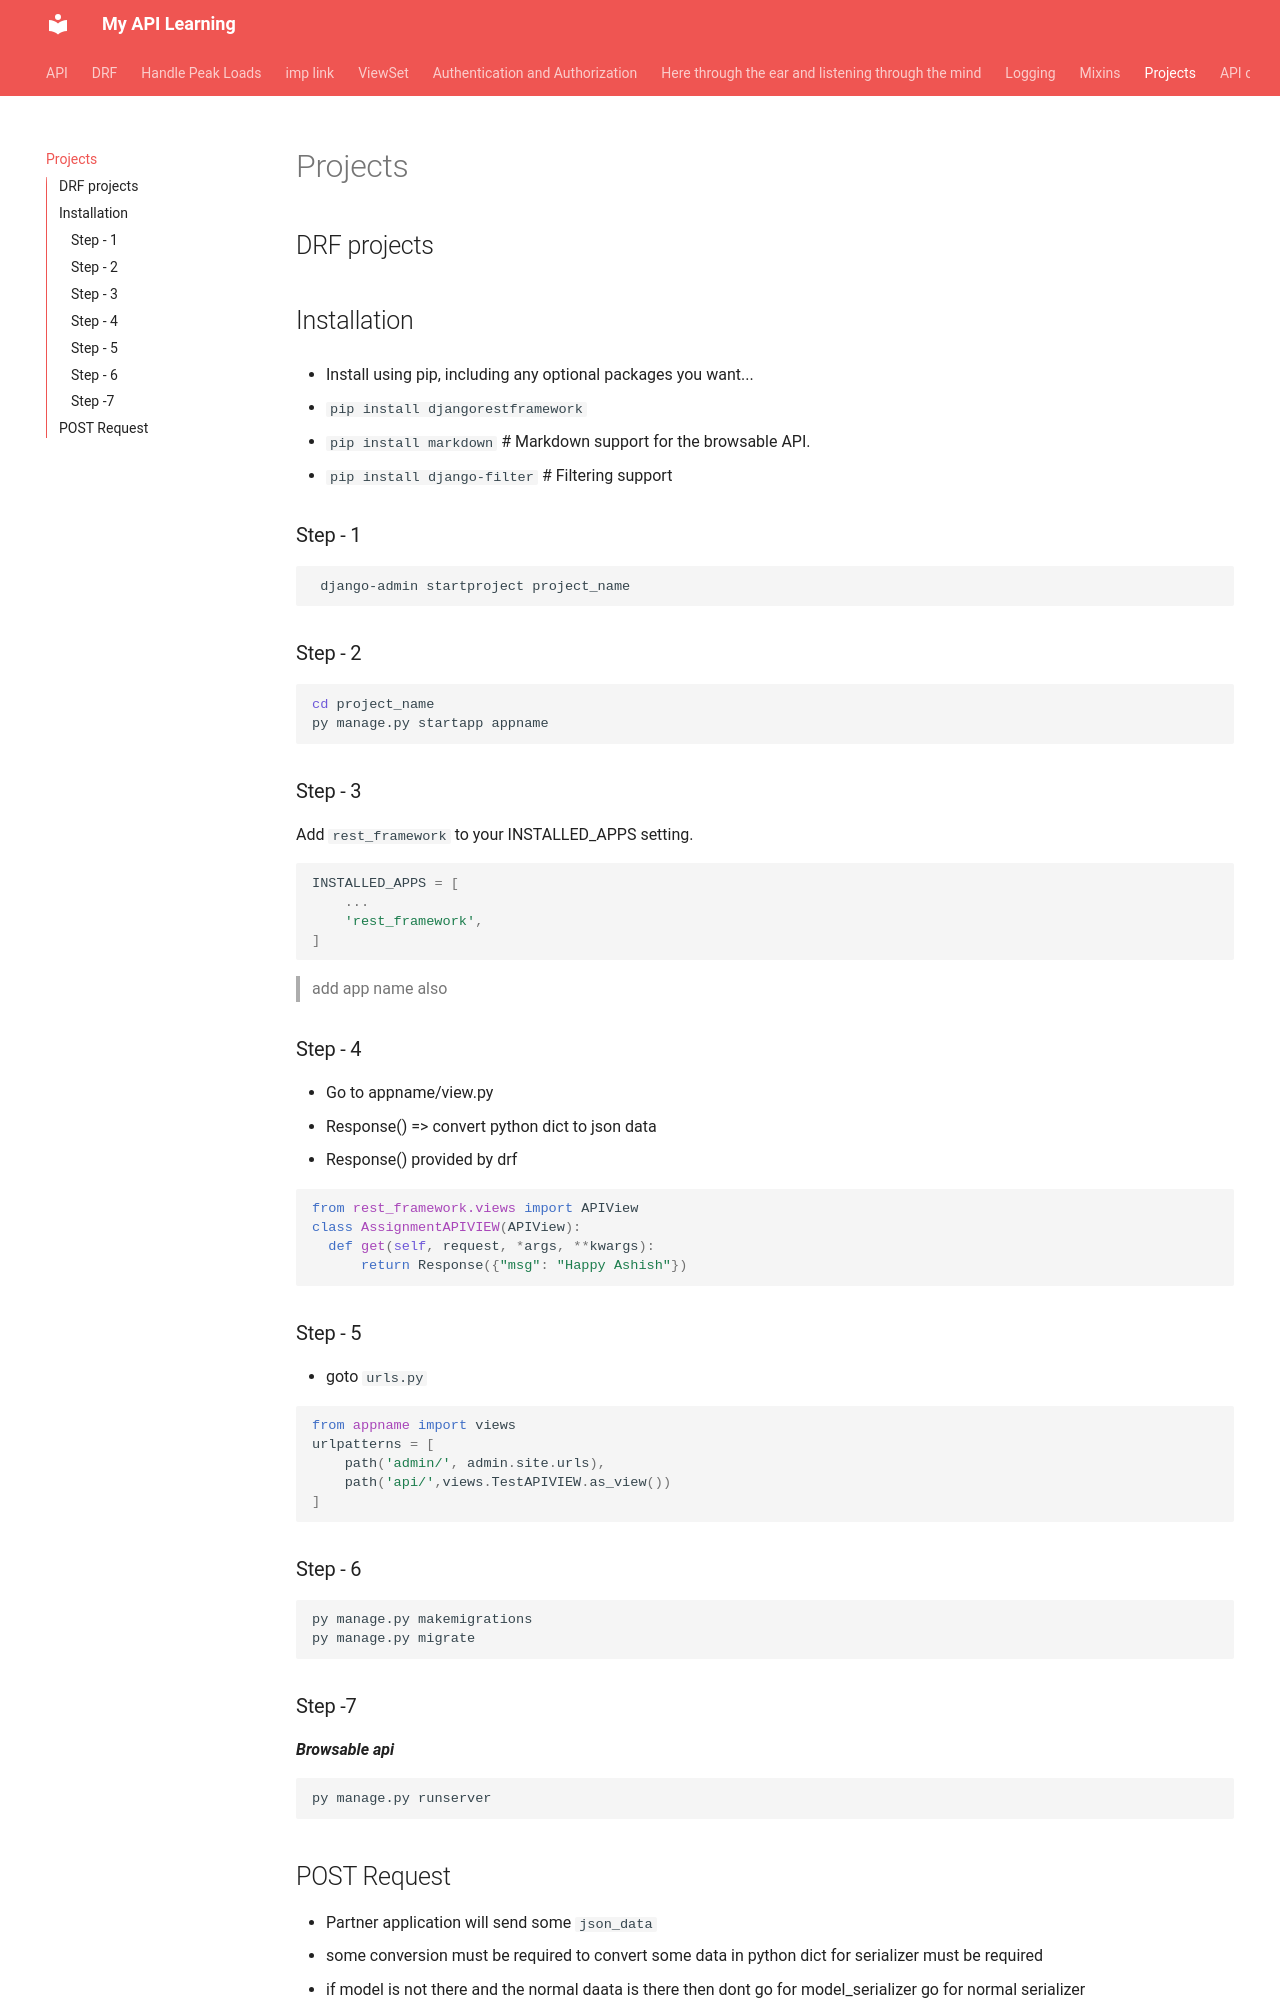

repository: ashish-bindra/learn_api · page: project/index.html · generator: mkdocs

# Projects

## DRF projects

## Installation

- Install using pip, including any optional packages you want...

  - `pip install djangorestframework`
  - `pip install markdown`      # Markdown support for the browsable API.
  - `pip install django-filter`  # Filtering support

### Step - 1

```sh
 django-admin startproject project_name
```

### Step - 2

```sh
cd project_name
py manage.py startapp appname
```

### Step - 3

Add `rest_framework` to your INSTALLED_APPS setting.

  ```py
  INSTALLED_APPS = [
      ...
      'rest_framework',
  ]
  ```

> add app name also
